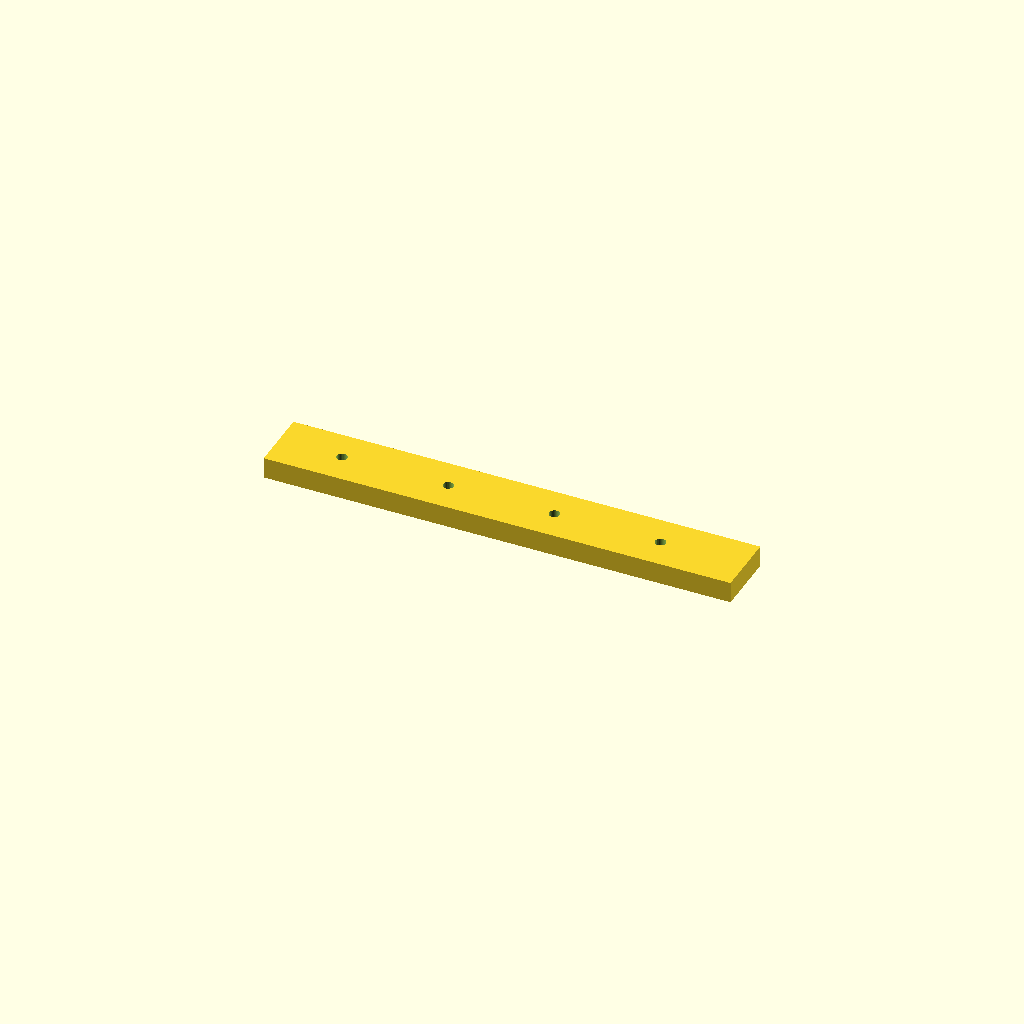
Cell 1: the model at its default parameters.
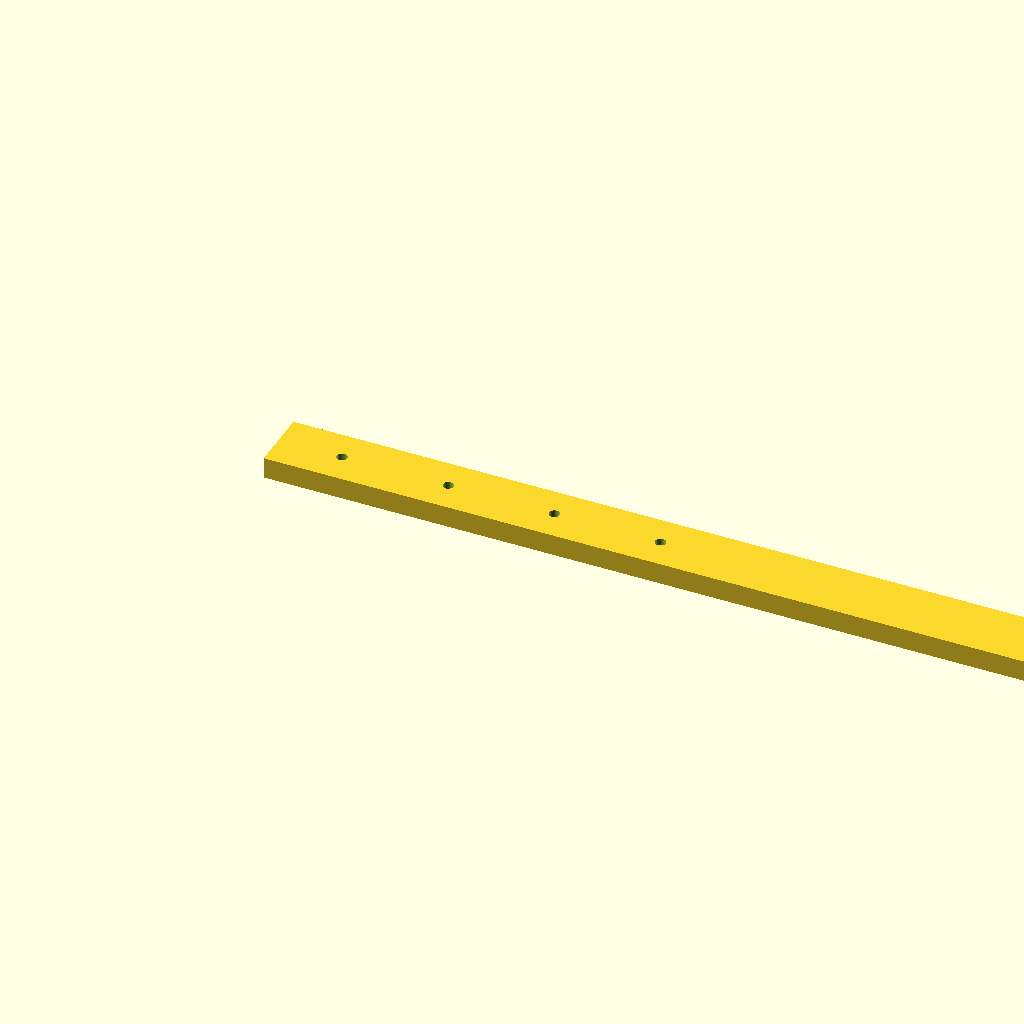
Cell 2: the same model with rail_l = 440.
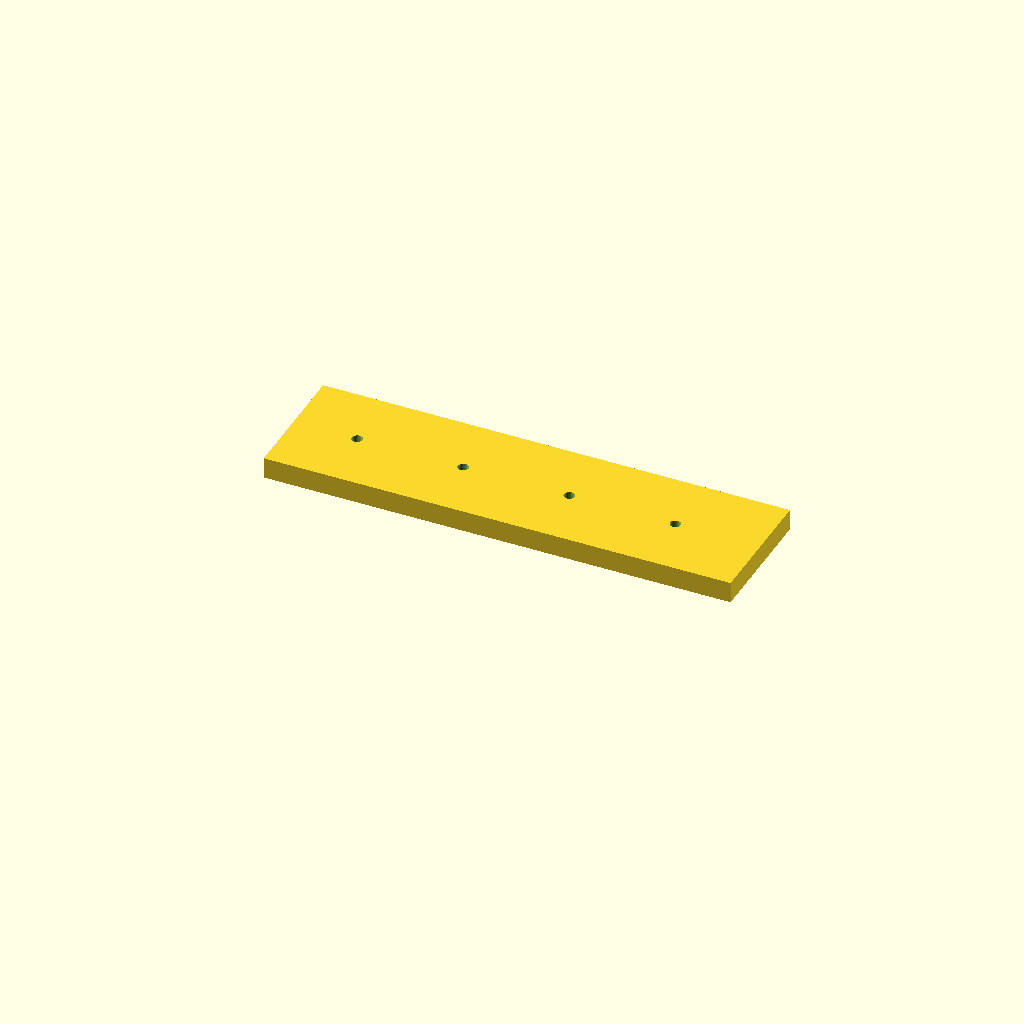
Cell 3: the same model with rail_w = 60.
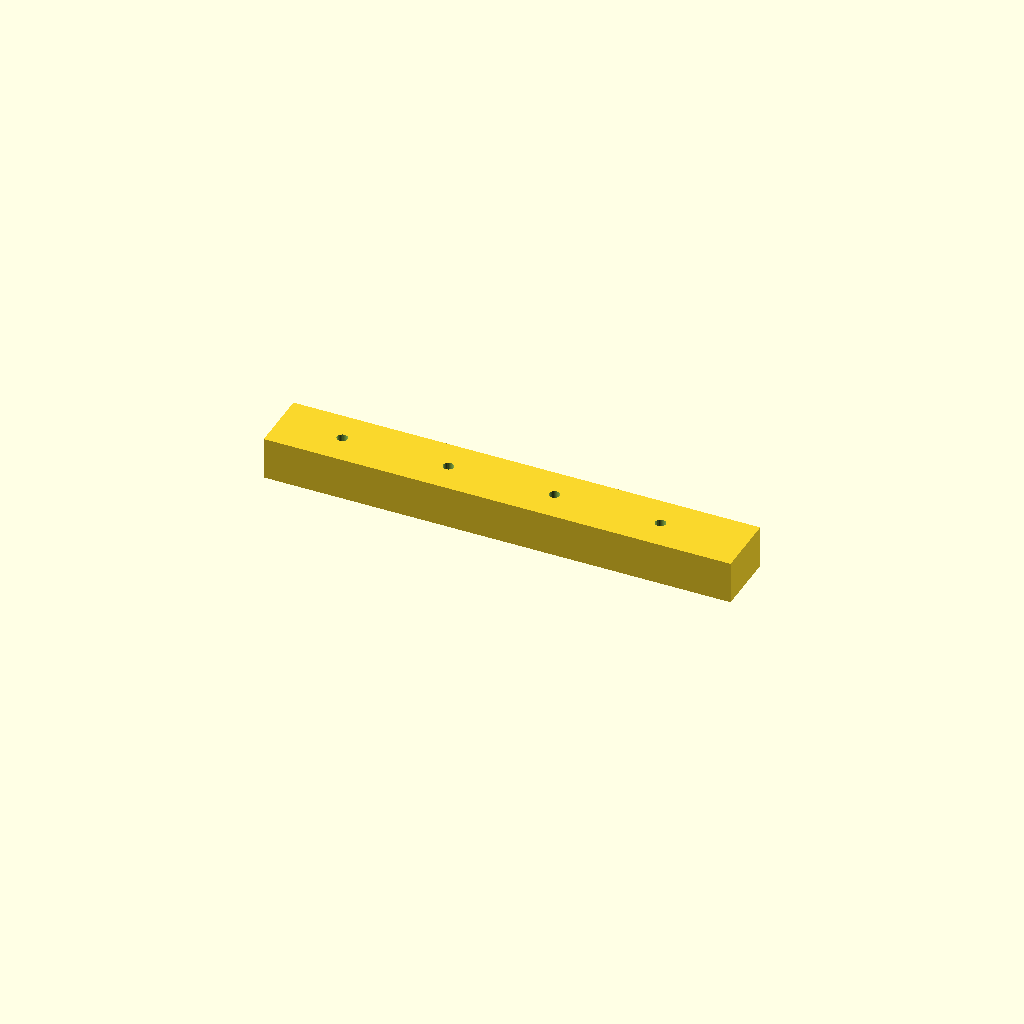
Cell 4: the same model with rail_t = 20.
One fixed orthographic camera (rotation 55°, 0°, 25°; colour scheme Cornfield) for every cell.
Source of the model, optional_data/data/scale1/largestruc/part_0170.scad:
$fn = 32;

// ----------------------------------------------------------------------
// Long rail: 200-250 mm mounting rail
// ----------------------------------------------------------------------

// --- parameters (mm) ---
rail_l = 220;             // rail length, X
rail_w = 30;              // rail width, Y
rail_t = 10;              // rail thickness, Z
hole_d = 5;               // mounting hole diameter
hole_start = 30;          // first hole offset from the end
hole_pitch = 50;          // hole pitch
holes = 4;                // number of holes
fit_tol = 0.05;           // tolerance for press fits, mm
free_tol = 0.3;           // tolerance for clearance fits, mm

difference() {
  cube([rail_l, rail_w, rail_t]);
  for (i = [0 : holes - 1])
    translate([hole_start + i * hole_pitch, rail_w / 2, -1])
      cylinder(h = rail_t + 2, d = hole_d);
}
Customizer parameters (derived from the source; name, type, default, range or options):
rail_l: number, default 220
rail_w: number, default 30
rail_t: number, default 10
hole_d: number, default 5
hole_start: number, default 30
hole_pitch: number, default 50
holes: number, default 4
fit_tol: number, default 0.05
free_tol: number, default 0.3
